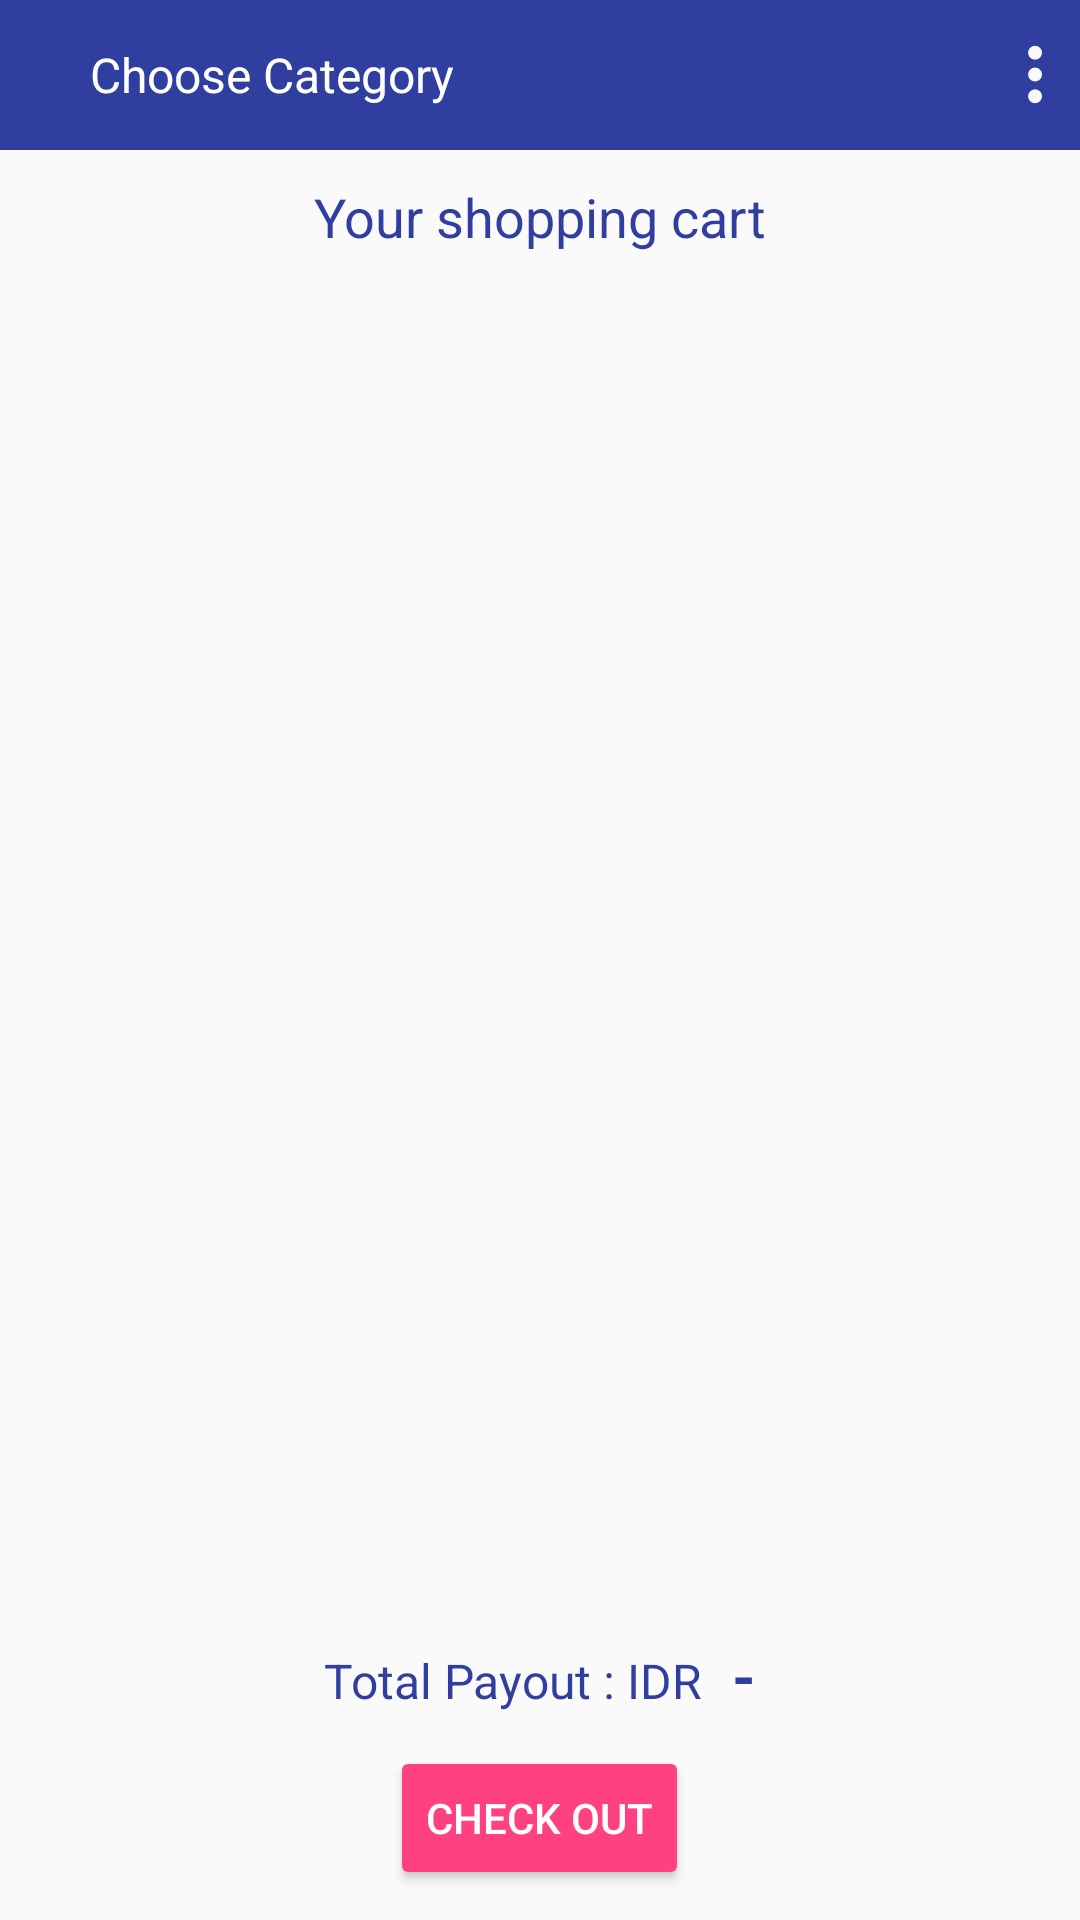

This screen was rendered from an Android layout file. Write that file and the resources it references.
<!-- AndroidManifest.xml: application theme AppTheme -->
<!-- res/layout/cart_layout.xml -->
<?xml version="1.0" encoding="utf-8"?>
<RelativeLayout xmlns:android="http://schemas.android.com/apk/res/android"
    android:layout_width="match_parent"
    android:layout_height="match_parent"
    android:orientation="vertical">

    <include layout="@layout/actionbar_layout" />

    <TextView
        android:id="@+id/your_shopping_cart_tv"
        style="@style/textview_size_medium"
        android:layout_centerHorizontal="true"
        android:layout_marginBottom="10dp"
        android:layout_marginTop="60dp"
        android:text="@string/your_shopping_cart" />

    <ListView
        android:id="@+id/cart_lv"
        android:layout_width="match_parent"
        android:layout_height="match_parent"
        android:layout_above="@+id/payout_wrapper"
        android:layout_below="@id/your_shopping_cart_tv" />

    <LinearLayout
        android:id="@+id/payout_wrapper"
        android:layout_width="wrap_content"
        android:layout_height="wrap_content"
        android:layout_above="@+id/check_out_btn"
        android:layout_centerHorizontal="true"
        android:layout_marginTop="10dp"
        android:orientation="horizontal">

        <TextView
            style="@style/textview_size_small"
            android:layout_width="wrap_content"
            android:layout_height="wrap_content"
            android:text="@string/total_payout" />

        <TextView
            android:id="@+id/payout_total_tv"
            style="@style/textview_size_large"
            android:layout_width="wrap_content"
            android:layout_height="wrap_content"
            android:layout_marginLeft="10dp"
            android:text="@string/dash"
            android:textStyle="bold" />

    </LinearLayout>

    <Button
        android:id="@+id/check_out_btn"
        style="@style/Widget.AppCompat.Button.Colored"
        android:layout_width="wrap_content"
        android:layout_height="wrap_content"
        android:layout_alignParentBottom="true"
        android:layout_centerHorizontal="true"
        android:layout_margin="10dp"
        android:text="@string/check_out" />

</RelativeLayout>
<!-- res/layout/actionbar_layout.xml (included above) -->
<?xml version="1.0" encoding="utf-8"?>
<RelativeLayout xmlns:android="http://schemas.android.com/apk/res/android"
    xmlns:tools="http://schemas.android.com/tools"
    android:id="@+id/action_bar_wrapper"
    android:layout_width="match_parent"
    android:layout_height="50dp"
    android:background="@color/colorPrimaryDark"
    tools:showIn="@layout/choose_category_layout">

    <ImageView
        android:id="@+id/close_activity_iv"
        android:layout_width="wrap_content"
        android:layout_height="wrap_content"
        android:layout_centerVertical="true"
        android:contentDescription="@string/nothing"
        android:padding="10dp"
        android:src="@drawable/back" />

    <TextView
        android:id="@+id/activity_title_tv"
        style="@style/textview_size_small"
        android:layout_centerVertical="true"
        android:layout_marginLeft="10dp"
        android:layout_toRightOf="@+id/close_activity_iv"
        android:text="@string/choose_category"
        android:textColor="@color/white" />

    <ImageView
        android:id="@+id/option_menu_iv"
        android:layout_width="wrap_content"
        android:layout_height="wrap_content"
        android:layout_alignParentRight="true"
        android:layout_centerVertical="true"
        android:contentDescription="@string/nothing"
        android:padding="10dp"
        android:src="@drawable/setting_button" />

</RelativeLayout>
<!-- res/layout/choose_category_layout.xml (included above) -->
<?xml version="1.0" encoding="utf-8"?>
<RelativeLayout xmlns:android="http://schemas.android.com/apk/res/android"
    android:layout_width="match_parent"
    android:layout_height="match_parent">

    <include layout="@layout/actionbar_layout" />

    <LinearLayout
        android:layout_width="match_parent"
        android:layout_height="wrap_content"
        android:layout_centerHorizontal="true"
        android:layout_centerVertical="true"
        android:orientation="vertical">

        <FrameLayout
            android:layout_width="wrap_content"
            android:layout_height="wrap_content"
            android:layout_gravity="center_horizontal">

            <ImageView
                style="@style/wrap_content"
                android:src="@drawable/ic_culinary"
                android:layout_gravity="center_horizontal"
                android:layout_marginBottom="25dp"/>

            <TextView
                android:layout_width="100dp"
                android:layout_height="wrap_content"
                android:layout_gravity="center_horizontal|bottom"
                android:background="@color/colorAccent"
                android:gravity="center_horizontal"
                android:paddingTop="10dp"
                android:paddingBottom="5dp"
                android:textColor="@color/white"
                android:text="@string/culinary" />
        </FrameLayout>


        <FrameLayout
            android:layout_width="wrap_content"
            android:layout_height="wrap_content"
            android:layout_marginTop="50dp"
            android:layout_gravity="center_horizontal">

            <ImageView
                style="@style/wrap_content"
                android:src="@drawable/ic_souvenir"
                android:layout_gravity="center_horizontal"
                android:layout_marginBottom="25dp"/>

            <TextView
                android:layout_width="100dp"
                android:layout_height="wrap_content"
                android:layout_gravity="center_horizontal|bottom"
                android:background="@color/colorAccent"
                android:gravity="center_horizontal"
                android:paddingTop="10dp"
                android:paddingBottom="5dp"
                android:textColor="@color/white"
                android:text="@string/souvenir" />
        </FrameLayout>

    </LinearLayout>

</RelativeLayout>
<!-- resources referenced by this layout -->
<resources>
  <color name="colorAccent">#FF4081</color>
  <color name="colorPrimaryDark">#303F9F</color>
  <color name="white">#ffffff</color>
  <!-- drawable ic_culinary: png bitmap (drawable-hdpi, 717 bytes) -->
  <!-- drawable ic_souvenir: png bitmap (drawable-hdpi, 1042 bytes) -->
  <!-- drawable setting_button: png bitmap (drawable-hdpi, 1214 bytes) -->
  <string name="check_out">Check out</string>
  <string name="choose_category">Choose Category</string>
  <string name="culinary">Culinary</string>
  <string name="dash">-</string>
  <string name="nothing" />
  <string name="souvenir">Souvenir</string>
  <string name="total_payout">Total Payout : IDR</string>
  <string name="your_shopping_cart">Your shopping cart</string>
  <style name="textview_size_large" parent="wrap_content">
          <item name="android:textSize">20sp</item>
          <item name="android:textColor">@color/colorPrimaryDark</item>
      </style>
  <style name="textview_size_medium" parent="wrap_content">
          <item name="android:textSize">18sp</item>
          <item name="android:textColor">@color/colorPrimaryDark</item>
      </style>
  <style name="textview_size_small" parent="wrap_content">
          <item name="android:textSize">16sp</item>
          <item name="android:textColor">@color/colorPrimaryDark</item>
      </style>
  <style name="wrap_content" parent="AppTheme">
          <item name="android:layout_width">wrap_content</item>
          <item name="android:layout_height">wrap_content</item>
      </style>
  <style name="AppTheme" parent="Theme.AppCompat.Light.NoActionBar">
          
          <item name="colorPrimary">@color/colorPrimary</item>
          <item name="colorPrimaryDark">@color/colorPrimaryDark</item>
          <item name="colorAccent">@color/colorAccent</item>
      </style>
  <color name="colorPrimary">#3F51B5</color>
</resources>
